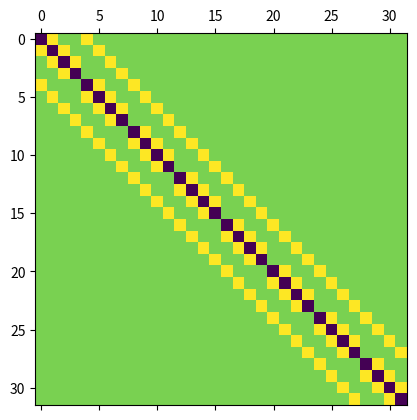

Write Python code to recreate this figure.
import matplotlib
import matplotlib.pyplot as plt
import numpy as np
import math
import pandas # for printing matrices
import copy
import scipy.linalg
import scipy.sparse.linalg
import time

width = 7
height = 3
isCircle = False

# delta_xy = 1/float(N)
# T = 1
# u_i = 0.5 # fill value for the membrane shapes
# c = 1
# L = 1
# del_t = 1

def getGrid(width, height, isCircle):
    coordinates = [
        (x,y) for x in np.arange(width+1) for y in np.arange(height+1)
        ]

    if not isCircle:
        return coordinates, [0 for i in coordinates]

    # Boundaries are more complicated for the circle!
    boundary = []
    half = (width)/2.0
    for x, y in coordinates:
        if (x-half)**2 + (y-half)**2 >= (half)**2:
            boundary.append(1)
        else: boundary.append(0)

    return coordinates, boundary

def matrix(coordinates, boundary, totLen):
    '''
    The matrix generation for the square matrix.
    Also soon to be for both matrices and the cirle.
    '''

    M = []
    for n, coor in enumerate(coordinates):
        if boundary[n]:
            M.append([0 for i in np.arange(totLen)])
            continue
        i, j = coor
        a = []
        for m, coor in enumerate(coordinates):
            k, l = coor
            if k == i             and l == j:
                a.append(-4)
            elif k == i           and abs(l-j) == 1   and not boundary[m]:
                a.append(1)
            elif abs(k-i) == 1    and l == j          and not boundary[m]:
                a.append(1)
            else: a.append(0)

        M.append(a)

    return np.matrix(M)

# def simulation(totT, mat_u, M, Consu, shape):
#     '''
#     totT : number of time iterations
#     mat_u : the matrix membrane
#     M : the matrix of the eigenvalue problem
#     Consu : the constant values out the front of the wave equation
#     Square : indicating whether the matrix will be square or not
#     '''
#     if shape=="square":
#         for t in np.arange(totT):
#             newu = Consu*(M*mat_u+mat_u*M + Boundary_square*mat_u)
#             mat_u = copy.deepcopy(newu)
#     if shape=="rectangle":
#         for t in np.arange(totT):
#             newu = Consu*(M.T*mat_u+mat_u.T*M + Boundary_rectangle.T*mat_u)
#             mat_u = copy.deepcopy(newu[:((N-1)**2)]) #ensure the new shape is copied
#     return newu

if __name__ == "__main__":
    totLen = (width+1)*(height+1)
    coordinates, boundary = getGrid(width, height, isCircle)
    print('  '+str(boundary))
    M = matrix(coordinates, boundary, totLen)
    plt.matshow(M)
    plt.show()
